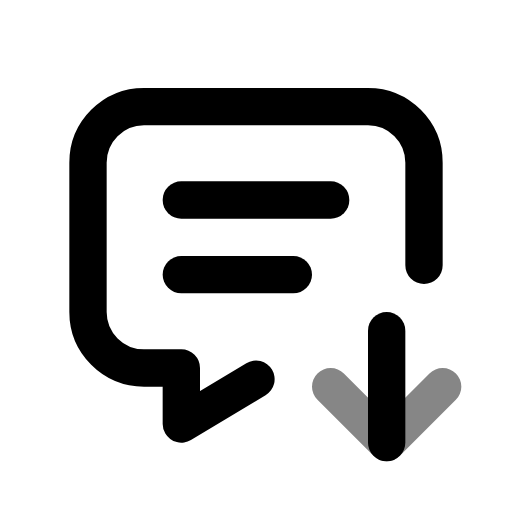
t = 0.00 s
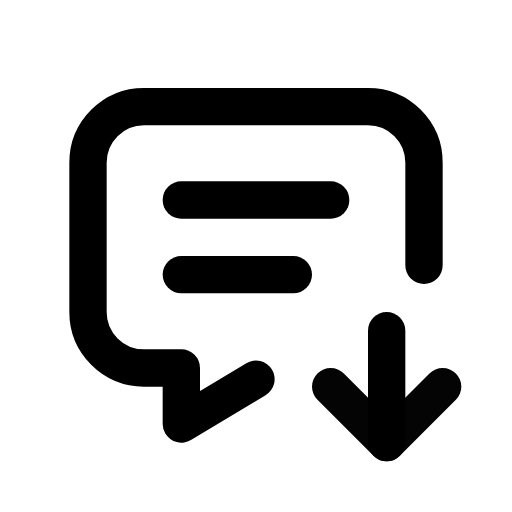
t = 0.50 s
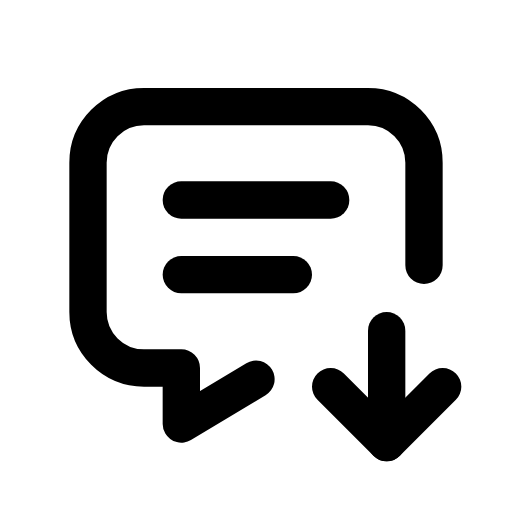
t = 1.08 s
t = 1.56 s: frame unchanged from t = 1.08 s, image omitted
t = 1.96 s: frame unchanged from t = 1.08 s, image omitted
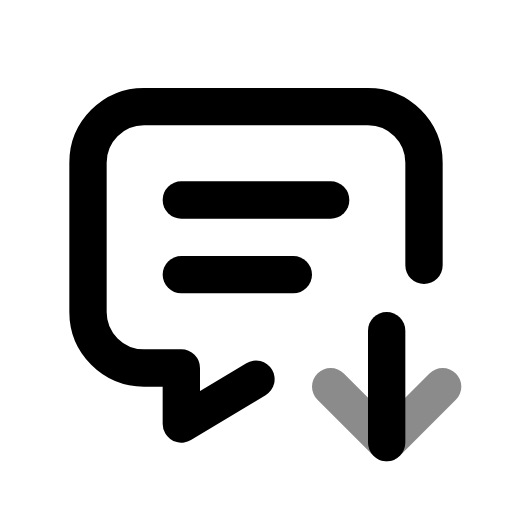
t = 2.75 s

The animated SVG that drew these frames (rendered in a browser with its animation timeline set to each time). Animation: 1 CSS @keyframes rule; one cycle of 3.15 s, repeats indefinitely.

<svg xmlns="http://www.w3.org/2000/svg" width="24" height="24" fill="none" stroke="currentColor" stroke-linecap="round" stroke-linejoin="round" stroke-width="2" viewBox="0 0 24 24">
    <!-- Generated by scripts/icon-expansion/generate.mjs -->
    <!-- Adapted from Tabler Icons 3.34.1.
MIT License

Copyright (c) 2020-2024 Paweł Kuna

Permission is hereby granted, free of charge, to any person obtaining a copy
of this software and associated documentation files (the "Software"), to deal
in the Software without restriction, including without limitation the rights
to use, copy, modify, merge, publish, distribute, sublicense, and/or sell
copies of the Software, and to permit persons to whom the Software is
furnished to do so, subject to the following conditions:

The above copyright notice and this permission notice shall be included in all
copies or substantial portions of the Software.

THE SOFTWARE IS PROVIDED "AS IS", WITHOUT WARRANTY OF ANY KIND, EXPRESS OR
IMPLIED, INCLUDING BUT NOT LIMITED TO THE WARRANTIES OF MERCHANTABILITY,
FITNESS FOR A PARTICULAR PURPOSE AND NONINFRINGEMENT. IN NO EVENT SHALL THE
AUTHORS OR COPYRIGHT HOLDERS BE LIABLE FOR ANY CLAIM, DAMAGES OR OTHER
LIABILITY, WHETHER IN AN ACTION OF CONTRACT, TORT OR OTHERWISE, ARISING FROM,
OUT OF OR IN CONNECTION WITH THE SOFTWARE OR THE USE OR OTHER DEALINGS IN THE
SOFTWARE. -->
    <style>
        @media (prefers-reduced-motion: no-preference) {
            @keyframes ira-exp-pulse { 0%, 100% { opacity: 1; } 22% { opacity: .45; } 40% { opacity: 1; } }
            [data-ira-motion="message-down"] { transform-box: fill-box; transform-origin: center; animation: ira-exp-pulse 2.65s ease-in-out -0.5s infinite; }
        }
    </style>
    <g transform="translate(1.5 1.5) scale(.875)"><path d="M8 9h8"/><path d="M8 13h6"/><path d="M11.998 18.601l-3.998 2.399v-3h-2a3 3 0 0 1 -3 -3v-8a3 3 0 0 1 3 -3h12a3 3 0 0 1 3 3v5.5"/><path d="M19 16v6"/></g>
    <g data-ira-motion="message-down"><g transform="translate(1.5 1.5) scale(.875)"><path d="M22 19l-3 3l-3 -3"/></g></g>
</svg>
